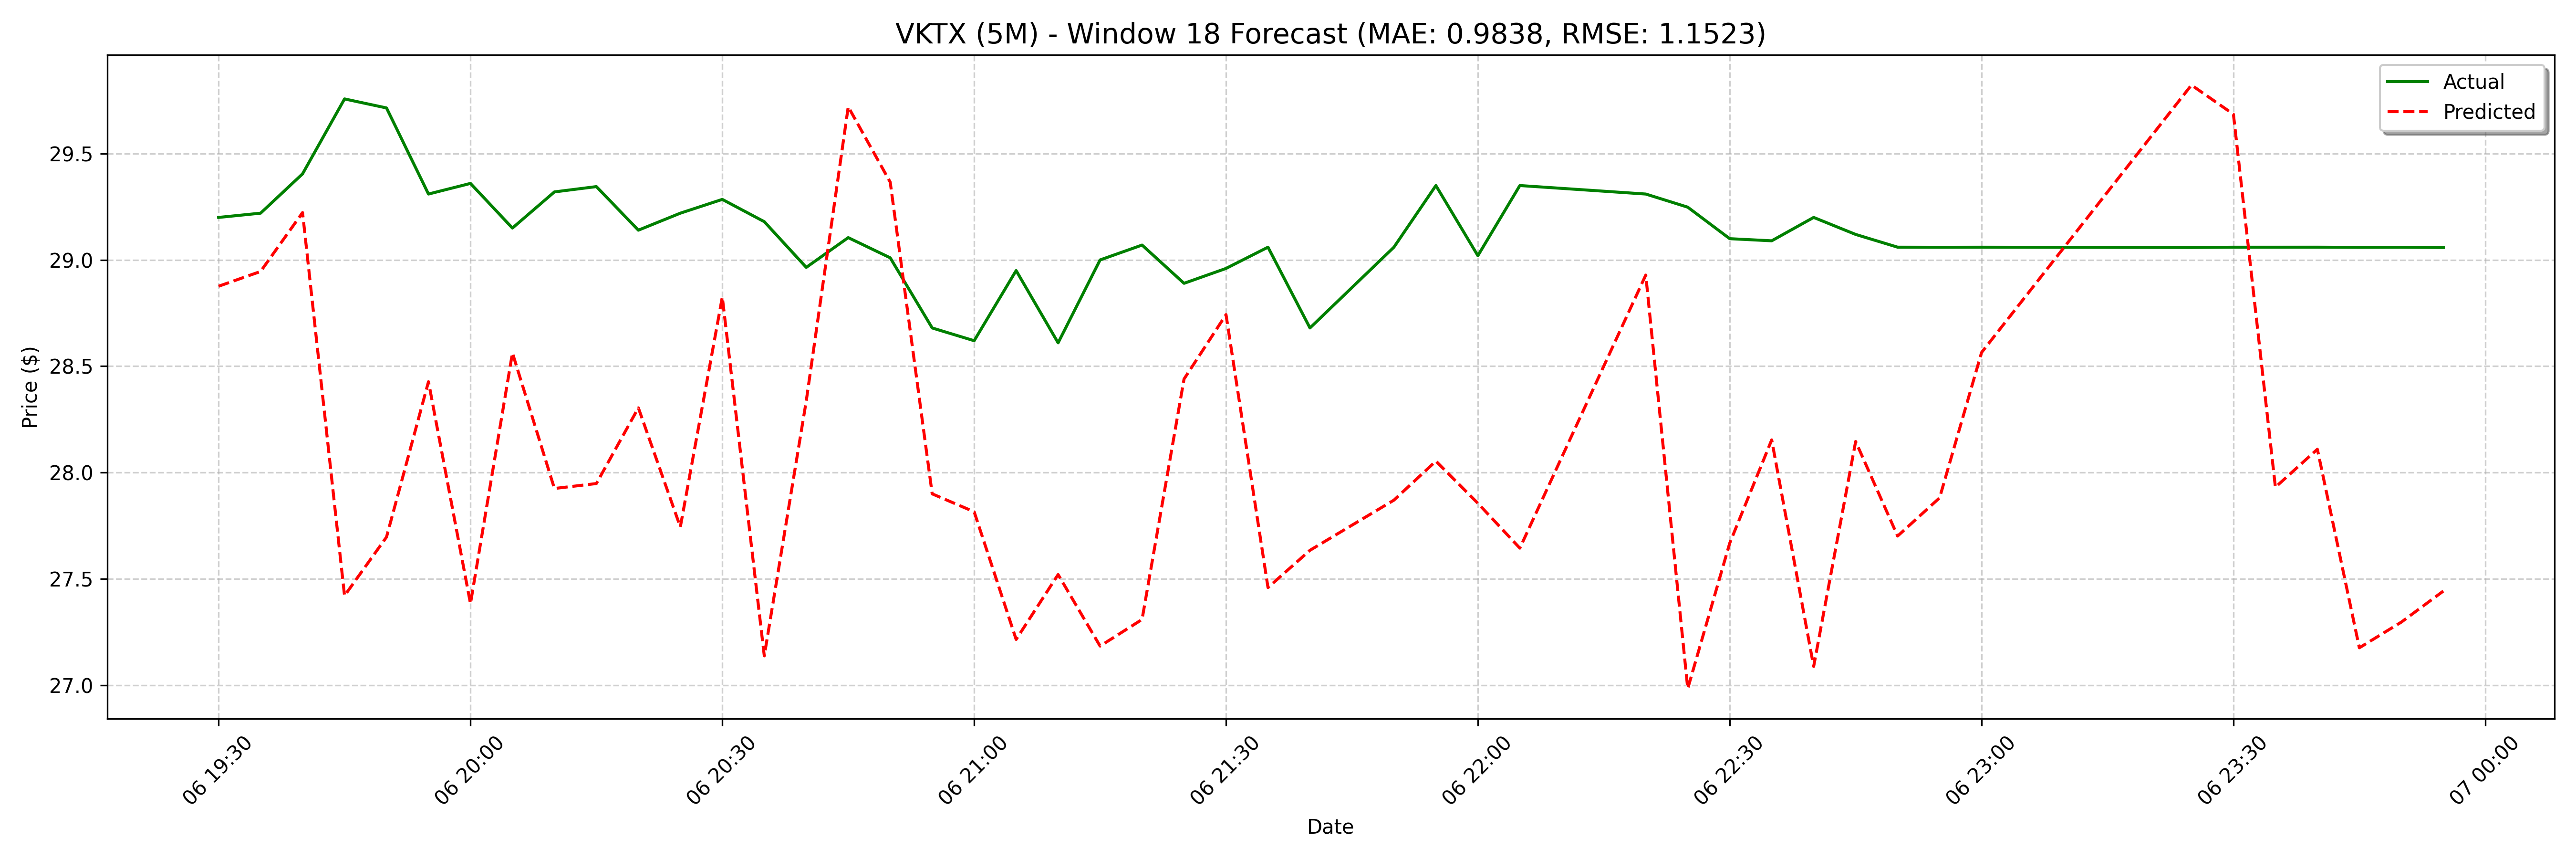

The data file committed next to this chart (first rows):
date, actual, forecast
2025-03-06 19:30:00, 29.2, 28.88
2025-03-06 19:35:00, 29.22, 28.95
2025-03-06 19:40:00, 29.41, 29.22
2025-03-06 19:45:00, 29.76, 27.42
2025-03-06 19:50:00, 29.72, 27.7
2025-03-06 19:55:00, 29.31, 28.43
2025-03-06 20:00:00, 29.36, 27.38
2025-03-06 20:05:00, 29.15, 28.56
2025-03-06 20:10:00, 29.32, 27.92
2025-03-06 20:15:00, 29.34, 27.95
2025-03-06 20:20:00, 29.14, 28.3
2025-03-06 20:25:00, 29.22, 27.74
2025-03-06 20:30:00, 29.28, 28.83
2025-03-06 20:35:00, 29.18, 27.14
2025-03-06 20:40:00, 28.97, 28.34
2025-03-06 20:45:00, 29.1, 29.72
2025-03-06 20:50:00, 29.01, 29.37
2025-03-06 20:55:00, 28.68, 27.9
2025-03-06 21:00:00, 28.62, 27.82
2025-03-06 21:05:00, 28.95, 27.21
2025-03-06 21:10:00, 28.61, 27.52
2025-03-06 21:15:00, 29.0, 27.18
2025-03-06 21:20:00, 29.07, 27.31
2025-03-06 21:25:00, 28.89, 28.44
2025-03-06 21:30:00, 28.96, 28.74
2025-03-06 21:35:00, 29.06, 27.46
2025-03-06 21:40:00, 28.68, 27.63
2025-03-06 21:50:00, 29.06, 27.27
2025-03-06 21:55:00, 29.35, 27.87
2025-03-06 22:00:00, 29.02, 28.05
2025-03-06 22:05:00, 29.35, 27.86
2025-03-06 22:20:00, 29.31, 27.64
2025-03-06 22:25:00, 29.25, 28.47
2025-03-06 22:30:00, 29.1, 28.72
2025-03-06 22:35:00, 29.09, 28.93
2025-03-06 22:40:00, 29.2, 26.98
2025-03-06 22:45:00, 29.12, 27.67
2025-03-06 22:50:00, 29.06, 28.15
2025-03-06 22:55:00, 29.06, 27.09
2025-03-06 23:00:00, 29.06, 28.15
2025-03-06 23:25:00, 29.06, 27.7
2025-03-06 23:30:00, 29.06, 27.88
2025-03-06 23:35:00, 29.06, 28.56
2025-03-06 23:40:00, 29.06, 28.18
2025-03-06 23:45:00, 29.06, 29.14
2025-03-06 23:50:00, 29.06, 27.58
2025-03-06 23:55:00, 29.06, 28.84
2025-03-07 10:30:00, 28.72, 29.82
2025-03-07 10:50:00, 28.96, 29.69
2025-03-07 11:35:00, 29.09, 27.93
2025-03-07 12:25:00, 28.97, 28.11
2025-03-07 12:40:00, 28.87, 27.18
2025-03-07 12:45:00, 28.81, 27.3
2025-03-07 12:55:00, 28.86, 27.44
2025-03-07 13:00:00, 28.9, 27.29
2025-03-07 13:05:00, 28.75, 28.62
2025-03-07 13:10:00, 28.89, 28.7
2025-03-07 13:15:00, 28.89, 27.25
2025-03-07 13:20:00, 28.8, 27.82
2025-03-07 13:25:00, 28.89, 27.52
... 68 more rows
